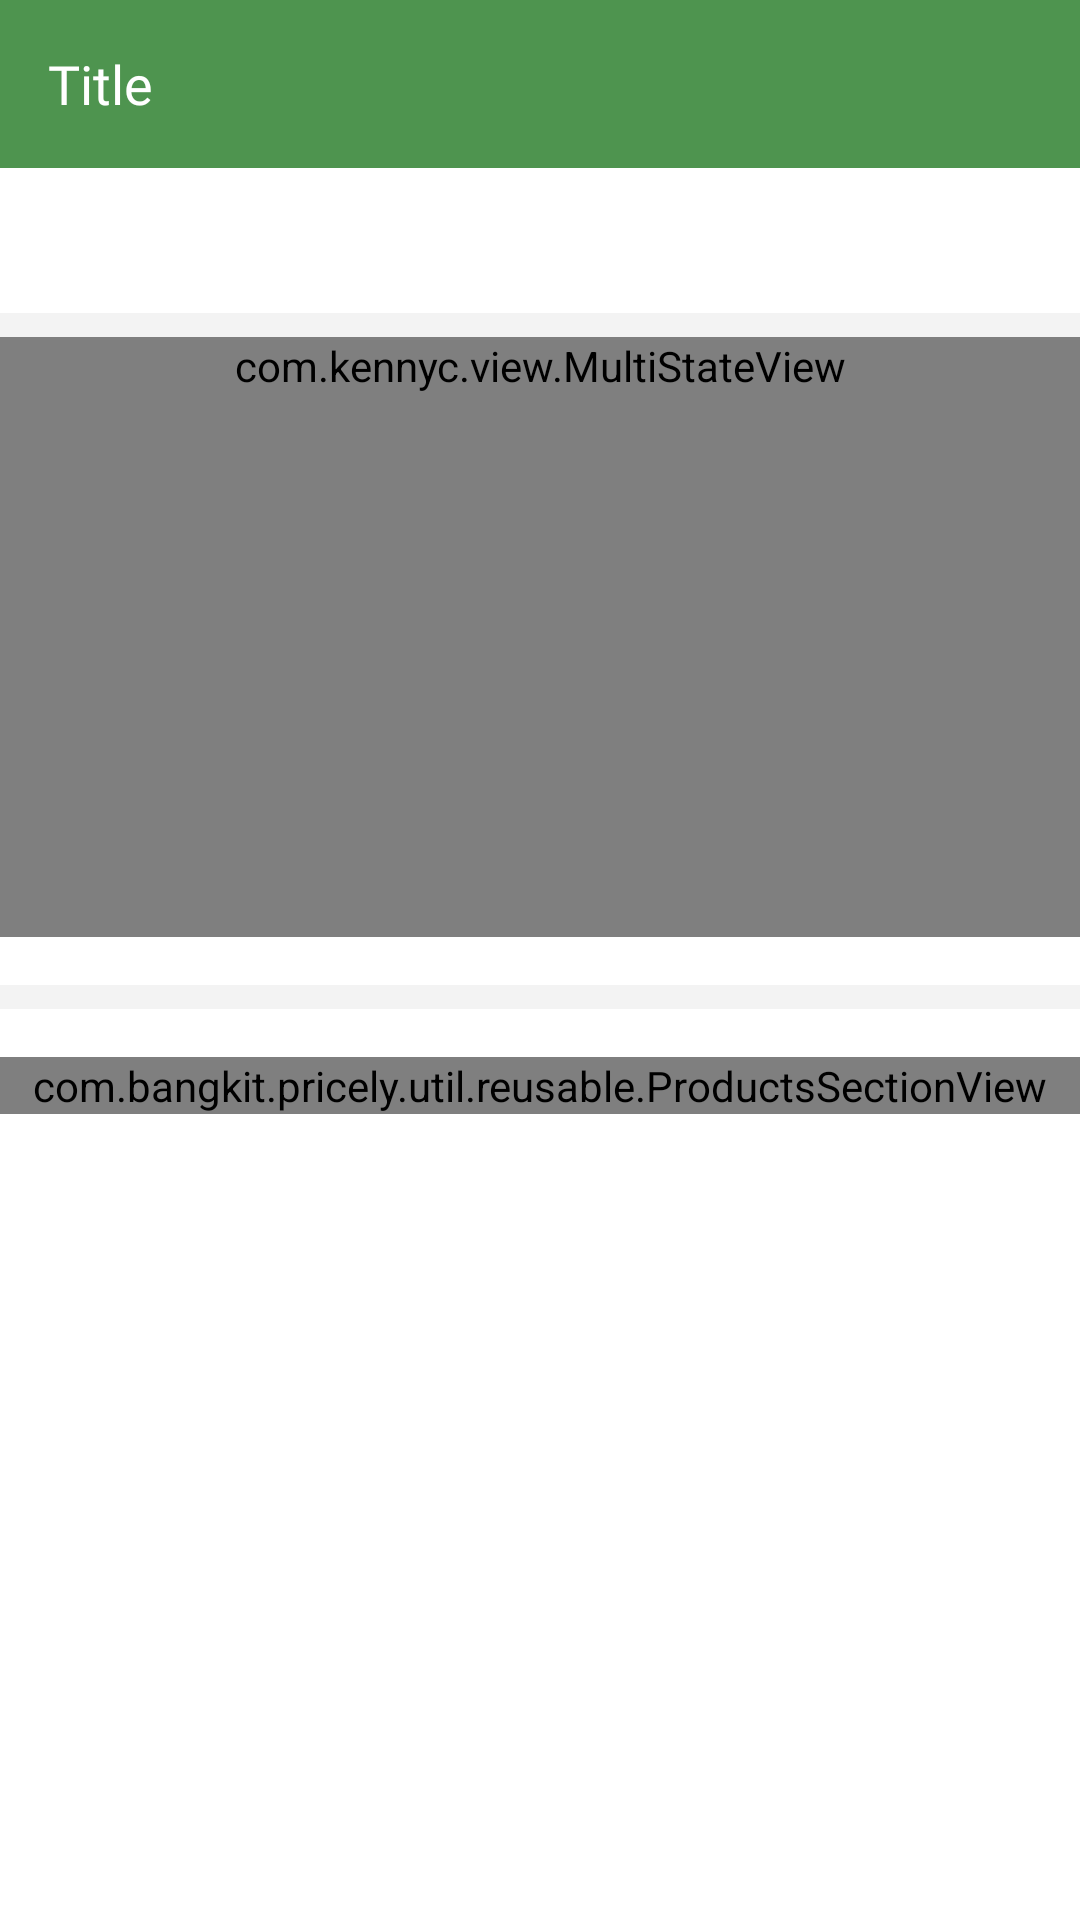

The Android layout XML behind this screen, and the referenced resources:
<!-- AndroidManifest.xml: application theme Theme.Pricely -->
<!-- res/layout/activity_category_detail.xml -->
<?xml version="1.0" encoding="utf-8"?>
<LinearLayout xmlns:android="http://schemas.android.com/apk/res/android"
    xmlns:app="http://schemas.android.com/apk/res-auto"
    xmlns:tools="http://schemas.android.com/tools"
    android:layout_width="match_parent"
    android:layout_height="match_parent"
    android:orientation="vertical"
    tools:context=".presentation.main.CategoryDetailActivity">

    <include
        android:id="@+id/toolbarContainer"
        layout="@layout/layout_general_toolbar" />

    <androidx.core.widget.NestedScrollView
        android:layout_width="match_parent"
        android:layout_height="match_parent">

        <LinearLayout
            android:layout_width="match_parent"
            android:layout_height="match_parent"
            android:orientation="vertical">

            <com.google.android.material.textview.MaterialTextView
                android:id="@+id/tvCategoryDescription"
                style="@style/PricelyInterRegularText.BlackIndigo"
                android:layout_width="match_parent"
                android:layout_height="wrap_content"
                android:justificationMode="inter_word"
                android:paddingHorizontal="@dimen/dimen_16dp"
                android:paddingTop="@dimen/dimen_16dp"
                android:textSize="@dimen/text_size_12sp"
                app:lineHeight="@dimen/dimen_20dp"
                tools:targetApi="o"
                tools:text="@string/samples_description" />

            <View style="@style/PricelySectionDivider" />

            <com.kennyc.view.MultiStateView
                android:id="@+id/msvCategoryDetail"
                android:layout_width="match_parent"
                android:layout_height="wrap_content"
                android:minHeight="@dimen/dimen_200dp"
                app:msv_loadingView="@layout/layout_loading"
                app:msv_errorView="@layout/layout_empty"
                app:msv_viewState="loading">

                <androidx.recyclerview.widget.RecyclerView
                    android:id="@+id/rvVerticalProdcuts"
                    android:layout_width="match_parent"
                    android:layout_height="match_parent"
                    android:nestedScrollingEnabled="false"
                    tools:itemCount="3"
                    tools:layoutManager="androidx.recyclerview.widget.GridLayoutManager"
                    tools:listitem="@layout/item_product"
                    tools:spanCount="2" />

            </com.kennyc.view.MultiStateView>

            <View android:id="@+id/sectionRecommendation"
                style="@style/PricelySectionDivider" />

            <com.bangkit.pricely.util.reusable.ProductsSectionView
                android:id="@+id/viewRecommendationSection"
                android:layout_width="match_parent"
                android:layout_height="wrap_content"
                android:layout_marginTop="@dimen/dimen_16dp"
                app:title="@string/label_recommendation"/>

        </LinearLayout>

    </androidx.core.widget.NestedScrollView>

</LinearLayout>
<!-- res/layout/layout_general_toolbar.xml (included above) -->
<?xml version="1.0" encoding="utf-8"?>
<LinearLayout xmlns:android="http://schemas.android.com/apk/res/android"
    android:layout_width="match_parent"
    android:layout_height="wrap_content"
    xmlns:tools="http://schemas.android.com/tools">

    <com.google.android.material.appbar.MaterialToolbar
        android:id="@+id/toolbar"
        android:layout_width="match_parent"
        android:layout_height="wrap_content"
        tools:title="Title"/>

</LinearLayout>
<!-- res/layout/layout_loading.xml (included above) -->
<?xml version="1.0" encoding="utf-8"?>
<LinearLayout xmlns:android="http://schemas.android.com/apk/res/android"
    android:layout_width="match_parent"
    android:layout_height="match_parent"
    android:minHeight="@dimen/dimen_100dp"
    android:gravity="center">

    <com.google.android.material.progressindicator.CircularProgressIndicator
        android:layout_width="match_parent"
        android:layout_height="match_parent"
        android:indeterminate="true" />

</LinearLayout>
<!-- res/layout/layout_empty.xml (included above) -->
<?xml version="1.0" encoding="utf-8"?>
<androidx.constraintlayout.widget.ConstraintLayout xmlns:android="http://schemas.android.com/apk/res/android"
    xmlns:app="http://schemas.android.com/apk/res-auto"
    xmlns:tools="http://schemas.android.com/tools"
    android:layout_width="match_parent"
    android:layout_height="match_parent"
    tools:keep="@layout/layout_empty"
    android:padding="@dimen/dimen_16dp">

    <androidx.appcompat.widget.AppCompatImageView
        android:id="@+id/imgEmpty"
        android:layout_width="@dimen/dimen_64dp"
        android:layout_height="@dimen/dimen_64dp"
        android:src="@drawable/ic_baseline_mood_bad_24"
        app:layout_constraintBottom_toTopOf="@id/tvEmptyTitle"
        app:layout_constraintEnd_toEndOf="parent"
        app:layout_constraintStart_toStartOf="parent"
        app:layout_constraintTop_toTopOf="parent"
        android:layout_marginTop="@dimen/dimen_16dp"
        app:layout_constraintVertical_chainStyle="packed" />

    <com.google.android.material.textview.MaterialTextView
        android:id="@+id/tvEmptyTitle"
        android:layout_width="wrap_content"
        android:layout_height="wrap_content"
        android:layout_marginTop="@dimen/dimen_8dp"
        android:textSize="@dimen/text_size_18sp"
        android:textStyle="bold"
        android:gravity="center_horizontal"
        app:layout_constraintBottom_toTopOf="@id/tvEmptyMessage"
        app:layout_constraintEnd_toEndOf="parent"
        app:layout_constraintStart_toStartOf="parent"
        app:layout_constraintTop_toBottomOf="@id/imgEmpty" />

    <com.google.android.material.textview.MaterialTextView
        android:id="@+id/tvEmptyMessage"
        android:layout_width="wrap_content"
        android:layout_height="wrap_content"
        android:layout_marginBottom="@dimen/dimen_16dp"
        android:textSize="@dimen/text_size_16sp"
        android:gravity="center_horizontal"
        app:layout_constraintBottom_toTopOf="@id/btnRetry"
        app:layout_constraintEnd_toEndOf="parent"
        app:layout_constraintStart_toStartOf="parent"
        app:layout_constraintTop_toBottomOf="@id/tvEmptyTitle" />

    <com.google.android.material.button.MaterialButton
        android:id="@+id/btnRetry"
        style="@style/PricelyPrimaryButton.IconOnly"
        android:layout_width="@dimen/dimen_32dp"
        android:layout_height="@dimen/dimen_32dp"
        app:icon="@drawable/ic_baseline_refresh_24"
        app:layout_constraintStart_toStartOf="parent"
        app:layout_constraintEnd_toEndOf="parent"
        app:layout_constraintBottom_toBottomOf="parent"
        app:layout_constraintTop_toBottomOf="@id/tvEmptyMessage"/>

</androidx.constraintlayout.widget.ConstraintLayout>
<!-- res/layout/item_product.xml (included above) -->
<?xml version="1.0" encoding="utf-8"?>
<com.google.android.material.card.MaterialCardView xmlns:android="http://schemas.android.com/apk/res/android"
    android:layout_width="wrap_content"
    android:layout_height="wrap_content"
    xmlns:app="http://schemas.android.com/apk/res-auto"
    xmlns:tools="http://schemas.android.com/tools"
    app:cardCornerRadius="@dimen/dimen_8dp"
    app:cardElevation="@dimen/dimen_2dp"
    tools:layout_marginHorizontal="@dimen/dimen_8dp">

    <androidx.constraintlayout.widget.ConstraintLayout
        android:layout_width="wrap_content"
        android:layout_height="wrap_content">

        <ImageView
            android:id="@+id/imgProduct"
            android:layout_width="@dimen/dimen_130dp"
            android:layout_height="@dimen/dimen_98dp"
            android:contentDescription="@string/content_product_image"
            android:background="@color/whiteGrayish"
            android:scaleType="fitXY"
            android:src="@drawable/ic_baseline_image_24"
            app:layout_constraintEnd_toEndOf="parent"
            app:layout_constraintStart_toStartOf="parent"
            app:layout_constraintTop_toTopOf="parent" />

        <com.google.android.material.progressindicator.CircularProgressIndicator
            android:id="@+id/pbProduct"
            android:layout_width="wrap_content"
            android:layout_height="wrap_content"
            android:indeterminate="true"
            app:layout_constraintBottom_toBottomOf="@id/imgProduct"
            app:layout_constraintEnd_toEndOf="@id/imgProduct"
            app:layout_constraintStart_toStartOf="@id/imgProduct"
            app:layout_constraintTop_toTopOf="@id/imgProduct" />

        <TextView
            android:id="@+id/tvProductName"
            style="@style/PricelyProductName"
            android:layout_width="@dimen/dimen_0dp"
            android:layout_height="wrap_content"
            android:text="@string/samples_product_name"
            android:layout_marginHorizontal="@dimen/dimen_12dp"
            android:layout_marginTop="@dimen/dimen_12dp"
            android:maxLines="1"
            android:ellipsize="end"
            app:layout_constraintStart_toStartOf="parent"
            app:layout_constraintEnd_toEndOf="parent"
            app:layout_constraintTop_toBottomOf="@+id/imgProduct" />

        <TextView
            android:id="@+id/tvUnitProduct"
            style="@style/PricelyProductWeight"
            android:text="@string/samples_product_unit"
            android:layout_width="@dimen/dimen_0dp"
            android:layout_height="wrap_content"
            app:layout_constraintStart_toStartOf="@+id/tvProductName"
            app:layout_constraintEnd_toEndOf="@id/tvProductName"
            app:layout_constraintTop_toBottomOf="@+id/tvProductName" />

        <TextView
            android:id="@+id/tvPriceProduct"
            style="@style/PricelyProductName"
            android:layout_width="@dimen/dimen_0dp"
            android:layout_height="wrap_content"
            android:layout_marginTop="@dimen/dimen_12dp"
            android:text="@string/samples_product_prices"
            android:textColor="@color/grayBlackish"
            app:layout_constraintBottom_toBottomOf="parent"
            android:layout_marginBottom="@dimen/dimen_12dp"
            app:layout_constraintStart_toStartOf="@+id/tvProductName"
            app:layout_constraintEnd_toEndOf="@id/tvProductName"
            app:layout_constraintTop_toBottomOf="@+id/tvUnitProduct" />

    </androidx.constraintlayout.widget.ConstraintLayout>

</com.google.android.material.card.MaterialCardView>
<!-- resources referenced by this layout -->
<resources>
  <color name="grayBlackish">#4D4D4D</color>
  <color name="whiteGrayish">#F3F3F3</color>
  <dimen name="dimen_0dp">0dp</dimen>
  <dimen name="dimen_100dp">100dp</dimen>
  <dimen name="dimen_12dp">12dp</dimen>
  <dimen name="dimen_130dp">130dp</dimen>
  <dimen name="dimen_16dp">16dp</dimen>
  <dimen name="dimen_200dp">200dp</dimen>
  <dimen name="dimen_20dp">20dp</dimen>
  <dimen name="dimen_2dp">2dp</dimen>
  <dimen name="dimen_32dp">32dp</dimen>
  <dimen name="dimen_64dp">64dp</dimen>
  <dimen name="dimen_8dp">8dp</dimen>
  <dimen name="dimen_98dp">98dp</dimen>
  <dimen name="text_size_12sp">12sp</dimen>
  <dimen name="text_size_16sp">16sp</dimen>
  <dimen name="text_size_18sp">18sp</dimen>
  <string name="content_product_image" translatable="true">Product Image</string>
  <string name="label_recommendation" translatable="true">Recommendation</string>
  <string name="samples_description" translatable="true">Vegetables are parts of plants that are consumed by humans or other animals as food. The original meaning is still commonly used and is applied to plants collectively to refer to all edible plant matter, including the flowers, fruits, stems, leaves, roots, and seeds.</string>
  <string name="samples_product_name" translatable="true">Tomato</string>
  <string name="samples_product_prices" translatable="true">Rp 12.905</string>
  <string name="samples_product_unit" translatable="true">Kg / Kg</string>
  <style name="PricelyInterRegularText.BlackIndigo">
          <item name="android:textColor">@color/blackIndigo</item>
      </style>
  <style name="PricelyProductName" parent="PricelyInterBoldText.GreyBlackish">
          <item name="android:textSize">@dimen/text_size_14sp</item>
      </style>
  <style name="PricelyProductWeight" parent="PricelyInterMediumText.AnotherGrey">
          <item name="android:fontFamily">@font/inter_medium</item>
          <item name="android:textSize">@dimen/text_size_10sp</item>
      </style>
  <color name="blackIndigo">#1D232E</color>
  <style name="PricelyInterBoldText.GreyBlackish">
          <item name="android:textColor">@color/greyBlackish</item>
      </style>
  <dimen name="text_size_14sp">14sp</dimen>
  <style name="PricelyInterMediumText.AnotherGrey">
          <item name="android:textColor">@color/anotherGrey</item>
      </style>
  <dimen name="text_size_10sp">10sp</dimen>
  <color name="section">#F3F3F3</color>
  <color name="greenLeaf">#4E944F</color>
  <color name="greenBrighter">#83BD75</color>
  <color name="white">#FFFFFFFF</color>
  <color name="greenDarker">#466124</color>
  <style name="PricelyToolbar" parent="Widget.MaterialComponents.Toolbar.Primary">
          <item name="titleTextAppearance">@style/PricelyToolbarTextAppearance</item>
      </style>
  <color name="greyBlackish">#4D4D4D</color>
  <color name="anotherGrey">#969696</color>
  <style name="PricelyButtonTextAppearance" parent="PricelyInterBoldText">
          <item name="android:textSize">@dimen/text_size_16sp</item>
          <item name="textAllCaps">false</item>
      </style>
  <dimen name="dimen_120dp">120dp</dimen>
  <style name="PricelyShape.Button">
          <item name="cornerSize">@dimen/dimen_32dp</item>
      </style>
  <style name="PricelyToolbarTextAppearance" parent="PricelyInterBoldText">
          <item name="android:textSize">@dimen/text_size_18sp</item>
      </style>
  <style name="PricelyShape">
          <item name="cornerFamily">rounded</item>
          <item name="cornerSize">@dimen/dimen_16dp</item>
      </style>
  <style name="ThemeOverlay.App.BottomSheetDialog" parent="Widget.MaterialComponents.BottomSheet.Modal">
          <item name="backgroundTint">@android:color/transparent</item>
      </style>
  <style name="PricelyInterBoldText">
          <item name="android:fontFamily">@font/inter_bold</item>
          <item name="fontFamily">@font/inter_bold</item>
      </style>
</resources>
